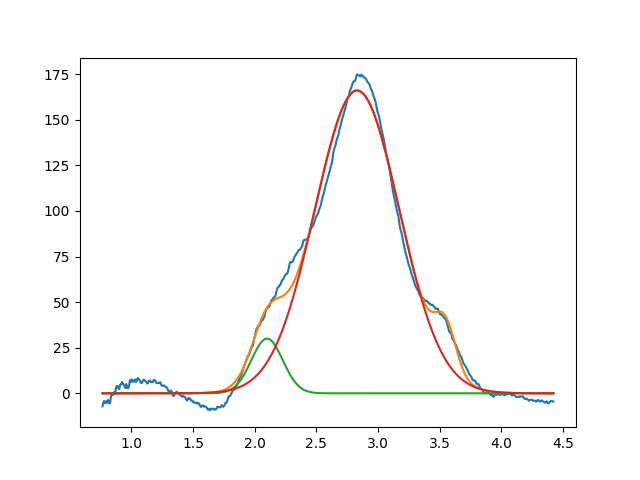

The data file committed next to this chart (first rows):
2.099999999999999645e+00, 2.999999999999999645e+01, 2.999999999999999334e-01, 9.999999999999998890e-01
2.829952125997862389e+00, 1.661254343599588310e+02, 8.056516747352173713e-01, 9.999999999939757078e-01
3.547443991616611836e+00, 2.393335411140715152e+01, 1.999999999999999833e-01, 9.999999999999998890e-01
